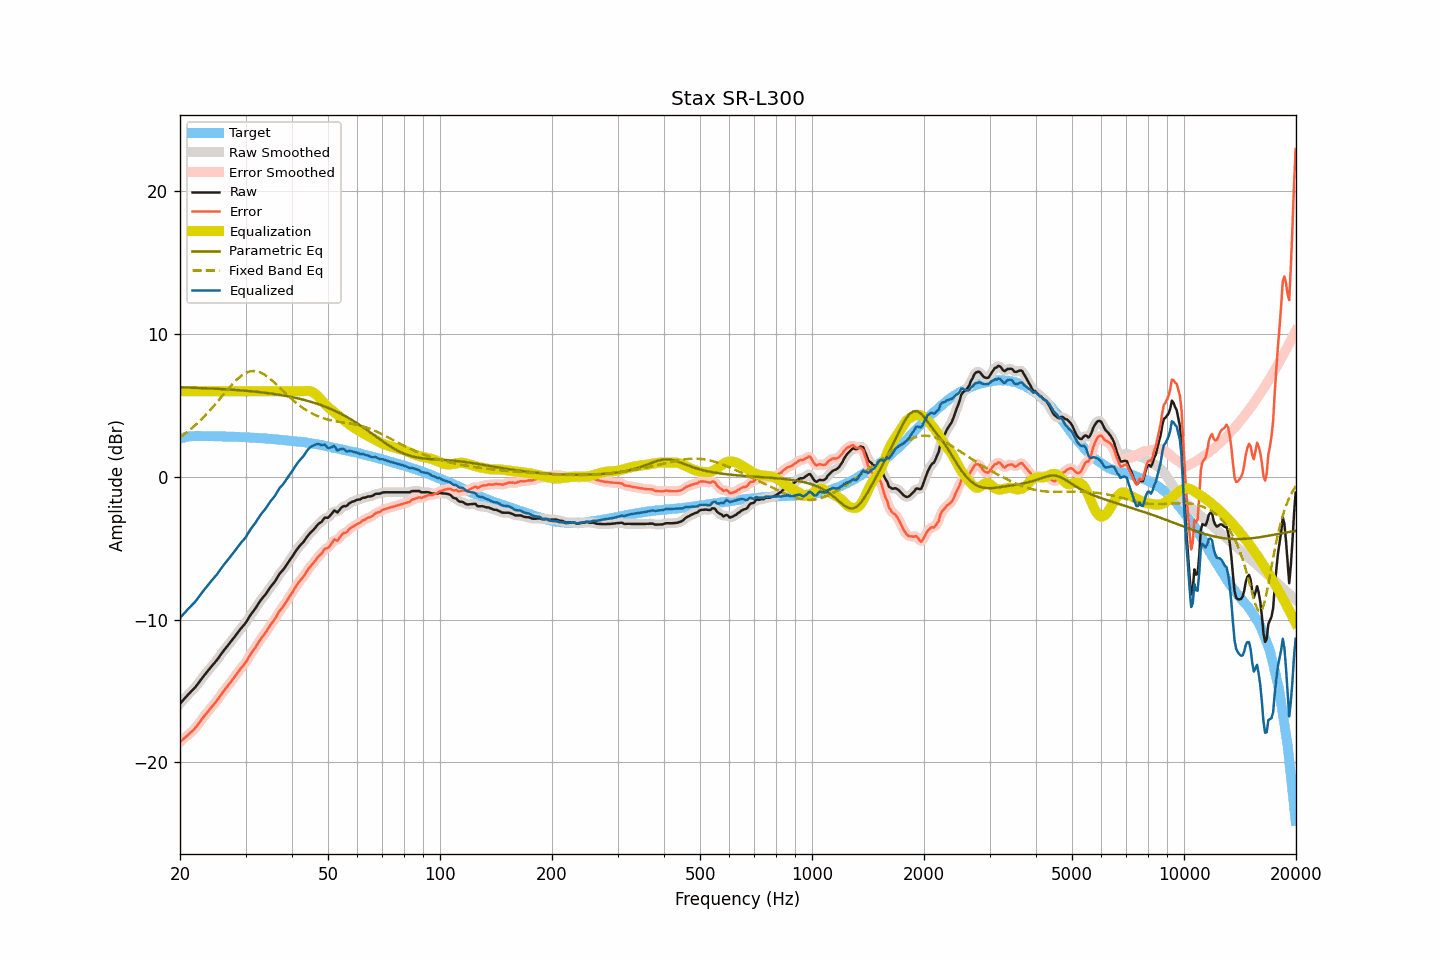

The table this chart was drawn from, first rows:
frequency, raw, smoothed, error, error_smoothed, equalization, parametric_eq, fixed_band_eq, equalized_raw, equalized_smoothed, target
20.00, -15.89, -15.89, -18.58, -18.58, 6.00, 6.27, 2.77, -9.89, -9.89, 2.69
20.20, -15.76, -15.76, -18.48, -18.48, 6.00, 6.27, 2.85, -9.76, -9.76, 2.72
20.40, -15.64, -15.63, -18.39, -18.38, 6.00, 6.27, 2.93, -9.64, -9.63, 2.75
20.61, -15.51, -15.51, -18.28, -18.28, 6.00, 6.26, 3.02, -9.51, -9.51, 2.77
20.81, -15.38, -15.39, -18.18, -18.18, 6.00, 6.26, 3.10, -9.38, -9.39, 2.80
21.02, -15.26, -15.26, -18.09, -18.08, 6.00, 6.26, 3.19, -9.26, -9.26, 2.83
21.23, -15.15, -15.15, -17.99, -17.98, 6.00, 6.25, 3.28, -9.15, -9.15, 2.84
21.44, -15.03, -15.04, -17.87, -17.88, 6.00, 6.25, 3.38, -9.03, -9.04, 2.85
21.66, -14.92, -14.92, -17.78, -17.78, 6.00, 6.24, 3.47, -8.92, -8.92, 2.85
21.87, -14.81, -14.80, -17.66, -17.66, 6.00, 6.24, 3.57, -8.81, -8.80, 2.85
22.09, -14.67, -14.67, -17.53, -17.53, 6.00, 6.24, 3.67, -8.67, -8.67, 2.86
22.31, -14.52, -14.52, -17.38, -17.39, 6.00, 6.23, 3.78, -8.52, -8.52, 2.86
22.54, -14.37, -14.37, -17.24, -17.23, 6.00, 6.23, 3.88, -8.37, -8.37, 2.86
22.76, -14.21, -14.21, -17.07, -17.07, 6.00, 6.22, 4.00, -8.21, -8.21, 2.86
22.99, -14.06, -14.06, -16.91, -16.92, 6.00, 6.22, 4.11, -8.06, -8.06, 2.85
23.22, -13.92, -13.92, -16.77, -16.77, 6.00, 6.21, 4.22, -7.92, -7.92, 2.85
23.45, -13.78, -13.78, -16.63, -16.63, 6.00, 6.21, 4.34, -7.78, -7.78, 2.85
23.69, -13.64, -13.64, -16.49, -16.49, 6.00, 6.20, 4.46, -7.64, -7.64, 2.85
23.92, -13.50, -13.50, -16.35, -16.35, 6.00, 6.20, 4.58, -7.50, -7.50, 2.85
24.16, -13.36, -13.36, -16.22, -16.22, 6.00, 6.19, 4.71, -7.36, -7.36, 2.86
24.40, -13.23, -13.23, -16.08, -16.08, 6.00, 6.19, 4.84, -7.23, -7.23, 2.86
24.65, -13.10, -13.10, -15.95, -15.95, 6.00, 6.18, 4.97, -7.10, -7.10, 2.85
24.89, -12.98, -12.97, -15.82, -15.82, 6.00, 6.18, 5.10, -6.98, -6.97, 2.84
25.14, -12.83, -12.83, -15.67, -15.67, 6.00, 6.17, 5.23, -6.83, -6.83, 2.84
25.39, -12.67, -12.67, -15.51, -15.51, 6.00, 6.16, 5.37, -6.67, -6.67, 2.84
25.65, -12.51, -12.51, -15.35, -15.35, 6.00, 6.16, 5.50, -6.51, -6.51, 2.84
25.91, -12.35, -12.35, -15.18, -15.19, 6.00, 6.15, 5.64, -6.35, -6.35, 2.83
26.16, -12.20, -12.20, -15.03, -15.03, 6.00, 6.15, 5.77, -6.20, -6.20, 2.83
26.43, -12.06, -12.06, -14.89, -14.89, 6.00, 6.14, 5.91, -6.06, -6.06, 2.83
26.69, -11.92, -11.92, -14.75, -14.75, 6.00, 6.13, 6.04, -5.92, -5.92, 2.83
26.96, -11.78, -11.78, -14.61, -14.61, 6.00, 6.12, 6.17, -5.78, -5.78, 2.83
27.23, -11.64, -11.64, -14.47, -14.46, 6.00, 6.12, 6.30, -5.64, -5.64, 2.82
27.50, -11.49, -11.49, -14.31, -14.32, 6.00, 6.11, 6.43, -5.49, -5.49, 2.82
27.77, -11.35, -11.35, -14.16, -14.16, 6.00, 6.10, 6.55, -5.35, -5.35, 2.81
28.05, -11.20, -11.20, -14.01, -14.01, 6.00, 6.09, 6.67, -5.20, -5.20, 2.81
28.33, -11.05, -11.05, -13.85, -13.85, 6.00, 6.09, 6.78, -5.05, -5.05, 2.80
28.62, -10.90, -10.90, -13.70, -13.70, 6.00, 6.08, 6.88, -4.90, -4.90, 2.80
28.90, -10.75, -10.75, -13.55, -13.55, 6.00, 6.07, 6.98, -4.75, -4.75, 2.80
29.19, -10.61, -10.61, -13.39, -13.40, 6.00, 6.06, 7.07, -4.61, -4.61, 2.78
29.48, -10.48, -10.48, -13.27, -13.27, 6.00, 6.05, 7.15, -4.48, -4.48, 2.79
29.78, -10.35, -10.35, -13.13, -13.13, 6.00, 6.04, 7.22, -4.35, -4.35, 2.78
30.08, -10.20, -10.19, -12.98, -12.97, 6.00, 6.03, 7.28, -4.20, -4.19, 2.78
30.38, -10.02, -10.02, -12.79, -12.79, 6.00, 6.02, 7.33, -4.02, -4.02, 2.77
30.68, -9.83, -9.84, -12.60, -12.60, 6.00, 6.01, 7.37, -3.83, -3.84, 2.76
30.99, -9.65, -9.66, -12.41, -12.42, 6.00, 6.00, 7.40, -3.65, -3.66, 2.75
31.30, -9.50, -9.50, -12.25, -12.25, 6.00, 5.99, 7.41, -3.50, -3.50, 2.75
31.61, -9.35, -9.35, -12.10, -12.09, 6.00, 5.98, 7.42, -3.35, -3.35, 2.75
31.93, -9.20, -9.19, -11.94, -11.93, 6.00, 5.97, 7.41, -3.20, -3.19, 2.74
32.24, -9.03, -9.03, -11.75, -11.75, 6.00, 5.96, 7.39, -3.03, -3.03, 2.72
32.57, -8.85, -8.85, -11.57, -11.57, 6.00, 5.94, 7.35, -2.85, -2.85, 2.72
32.89, -8.68, -8.69, -11.40, -11.40, 6.00, 5.93, 7.31, -2.68, -2.69, 2.72
33.22, -8.53, -8.54, -11.24, -11.24, 6.00, 5.92, 7.26, -2.53, -2.54, 2.71
33.55, -8.40, -8.40, -11.10, -11.10, 6.00, 5.91, 7.20, -2.40, -2.40, 2.70
33.89, -8.26, -8.25, -10.95, -10.95, 6.00, 5.89, 7.13, -2.26, -2.25, 2.69
34.23, -8.10, -8.10, -10.79, -10.78, 6.00, 5.88, 7.05, -2.10, -2.10, 2.69
34.57, -7.93, -7.93, -10.60, -10.60, 6.00, 5.86, 6.96, -1.93, -1.93, 2.67
34.92, -7.75, -7.76, -10.41, -10.43, 6.00, 5.85, 6.87, -1.75, -1.76, 2.66
35.27, -7.61, -7.62, -10.27, -10.27, 6.00, 5.83, 6.78, -1.61, -1.62, 2.66
35.62, -7.47, -7.47, -10.12, -10.12, 6.00, 5.82, 6.68, -1.47, -1.47, 2.64
35.97, -7.34, -7.32, -9.97, -9.96, 6.00, 5.80, 6.57, -1.34, -1.32, 2.63
... 635 more rows
